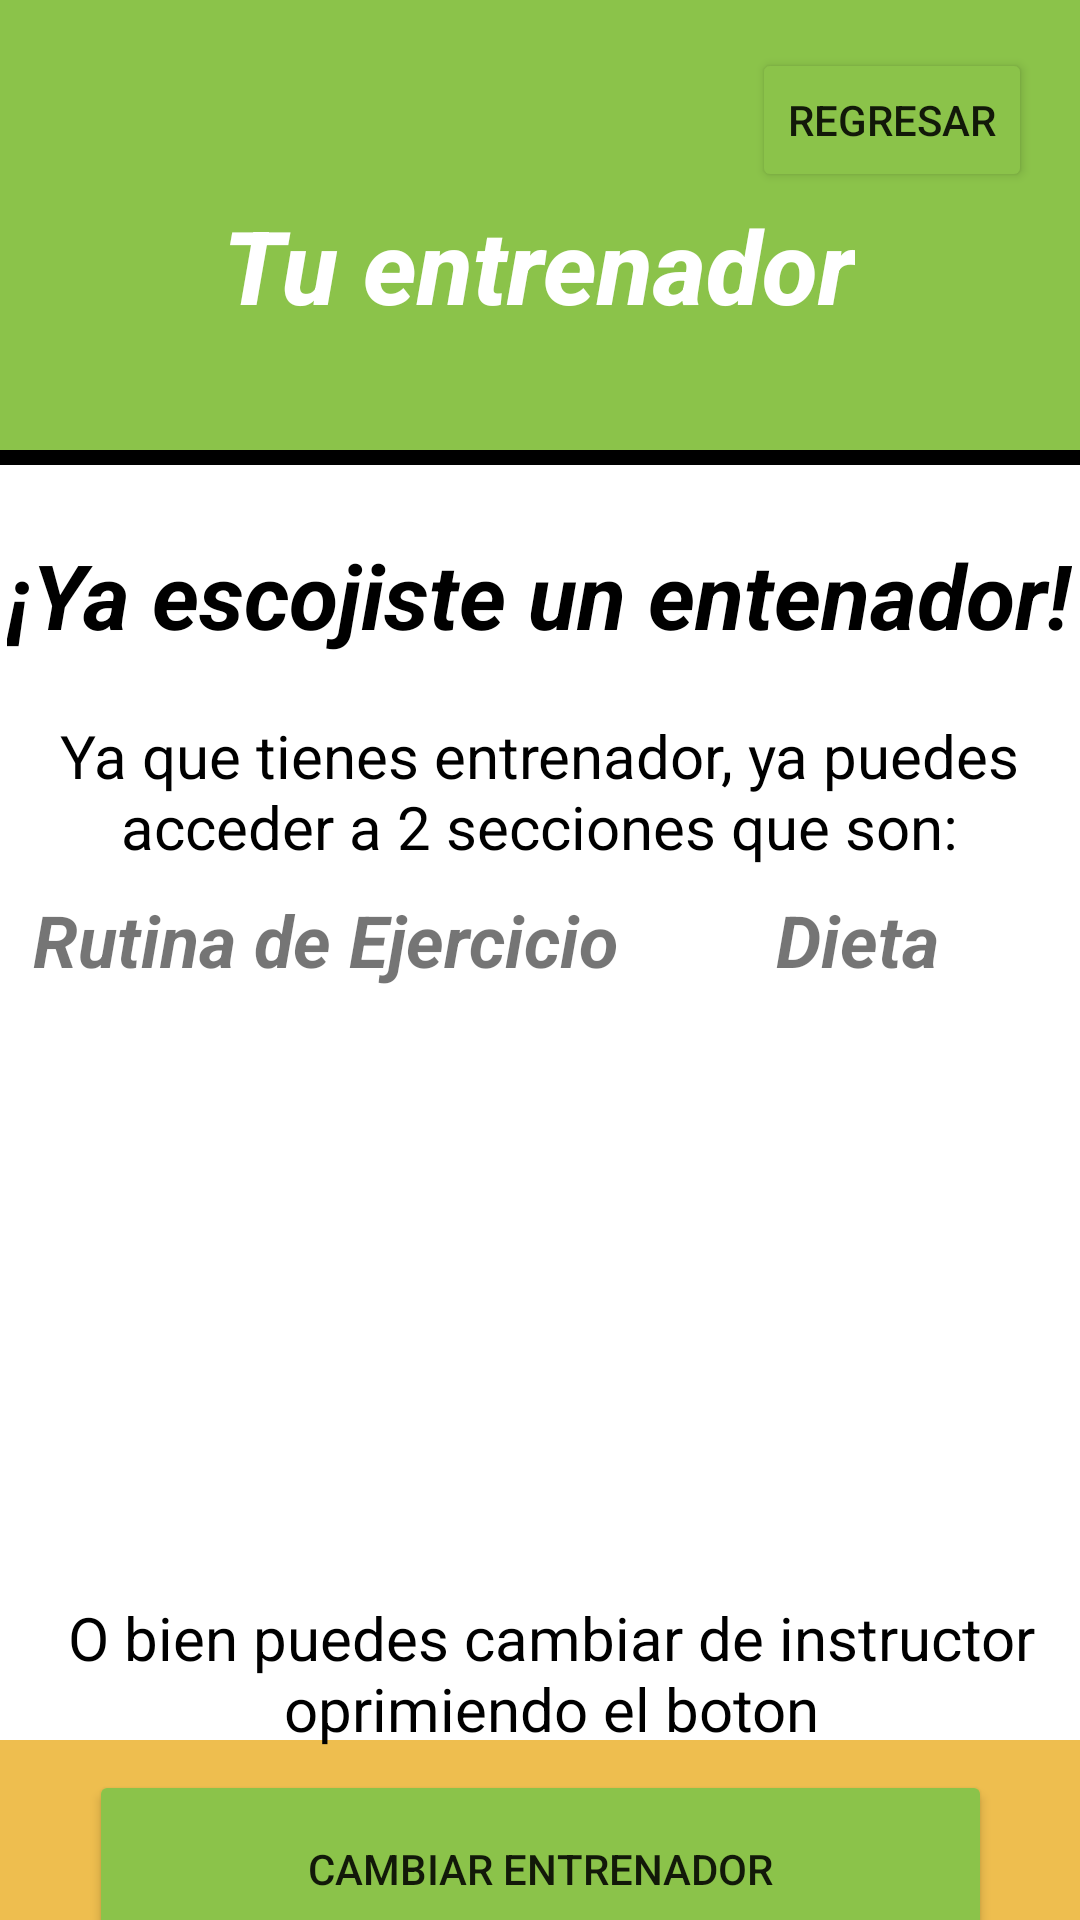

The Android layout XML behind this screen, and the referenced resources:
<!-- AndroidManifest.xml: application theme Theme.SaiyaGymMejorado -->
<!-- res/layout/fragment_entrenador_confirmado.xml -->
<?xml version="1.0" encoding="utf-8"?>
<androidx.constraintlayout.widget.ConstraintLayout xmlns:android="http://schemas.android.com/apk/res/android"
    xmlns:app="http://schemas.android.com/apk/res-auto"
    xmlns:tools="http://schemas.android.com/tools"
    android:id="@+id/entrenadorConfirmadoContenedor"
    android:layout_width="match_parent"
    android:layout_height="match_parent"
    android:background="@color/white"
    tools:context=".Activities.Principal.Fragments_Principales.Coaching.Entrenadores.EntrenadorConfirmadoFragment">

    <androidx.constraintlayout.widget.ConstraintLayout
        android:id="@+id/constraintLayout2"
        android:layout_width="0dp"
        android:layout_height="5dp"
        android:background="@color/black"
        app:layout_constraintEnd_toEndOf="parent"
        app:layout_constraintStart_toStartOf="parent"
        app:layout_constraintTop_toBottomOf="@+id/contenedorAgregarAvances">

    </androidx.constraintlayout.widget.ConstraintLayout>

    <ScrollView
        android:id="@+id/scrollView2"
        android:layout_width="419dp"
        android:layout_height="60dp"
        android:background="@color/dorado_claro"
        app:layout_constraintBottom_toBottomOf="parent"
        app:layout_constraintEnd_toEndOf="parent"
        app:layout_constraintStart_toStartOf="parent" />

    <androidx.constraintlayout.widget.ConstraintLayout
        android:id="@+id/contenedorAgregarAvances"
        android:layout_width="0dp"
        android:layout_height="150dp"
        android:background="@color/verde_Limon"
        app:layout_constraintEnd_toEndOf="parent"
        app:layout_constraintStart_toStartOf="parent"
        app:layout_constraintTop_toTopOf="parent">

        <TextView
            android:id="@+id/tituloEntrenadoresDetalle"
            android:layout_width="wrap_content"
            android:layout_height="wrap_content"
            android:fontFamily="sans-serif-medium"
            android:text="@string/Tu_entrenador"
            android:textColor="@color/white"
            android:textSize="34sp"
            android:textStyle="bold|italic"
            app:layout_constraintBottom_toBottomOf="parent"
            app:layout_constraintEnd_toEndOf="parent"
            app:layout_constraintHorizontal_bias="0.498"
            app:layout_constraintStart_toStartOf="parent"
            app:layout_constraintTop_toTopOf="parent"
            app:layout_constraintVertical_bias="0.628" />

        <Button
            android:id="@+id/botonDetallesRegresar"
            android:layout_width="wrap_content"
            android:layout_height="wrap_content"
            android:layout_marginTop="16dp"
            android:layout_marginEnd="16dp"
            android:text="@string/regresar_boton"
            app:backgroundTint="@color/verde_Limon"
            app:layout_constraintEnd_toEndOf="parent"
            app:layout_constraintTop_toTopOf="parent" />

    </androidx.constraintlayout.widget.ConstraintLayout>

    <Button
        android:id="@+id/escojerNuevoEntrenador"
        android:layout_width="301dp"
        android:layout_height="66dp"
        android:layout_marginTop="440dp"
        android:text="@string/cambiarInst"
        app:backgroundTint="@color/verde_Limon"
        app:layout_constraintEnd_toEndOf="parent"
        app:layout_constraintStart_toStartOf="parent"
        app:layout_constraintTop_toBottomOf="@+id/contenedorAgregarAvances" />

    <TextView
        android:id="@+id/textView73"
        android:layout_width="wrap_content"
        android:layout_height="wrap_content"
        android:layout_marginTop="28dp"
        android:text="@string/informaciones"
        android:textColor="@color/black"
        android:textSize="30dp"
        android:textStyle="bold|italic"
        app:layout_constraintEnd_toEndOf="parent"
        app:layout_constraintHorizontal_bias="0.491"
        app:layout_constraintStart_toStartOf="parent"
        app:layout_constraintTop_toBottomOf="@+id/contenedorAgregarAvances" />

    <TextView
        android:id="@+id/textView74"
        android:layout_width="351dp"
        android:layout_height="59dp"
        android:layout_marginTop="16dp"
        android:gravity="center"
        android:text="@string/instruccionesss"
        android:textColor="@color/black"
        android:textSize="20sp"
        app:layout_constraintEnd_toEndOf="parent"
        app:layout_constraintHorizontal_bias="0.466"
        app:layout_constraintStart_toStartOf="parent"
        app:layout_constraintTop_toBottomOf="@+id/textView73" />

    <TextView
        android:id="@+id/textView78"
        android:layout_width="404dp"
        android:layout_height="59dp"
        android:layout_marginTop="310dp"
        android:gravity="center"
        android:text="@string/instruccionesssss"
        android:textColor="@color/black"
        android:textSize="20sp"
        app:layout_constraintEnd_toEndOf="parent"
        app:layout_constraintHorizontal_bias="0.428"
        app:layout_constraintStart_toStartOf="parent"
        app:layout_constraintTop_toBottomOf="@+id/textView73" />

    <ImageView
        android:id="@+id/imageView21"
        android:layout_width="161dp"
        android:layout_height="144dp"
        android:layout_marginStart="16dp"
        android:src="@drawable/dieta"
        app:layout_constraintBottom_toBottomOf="@+id/imageView22"
        app:layout_constraintStart_toEndOf="@+id/imageView22"
        app:layout_constraintTop_toTopOf="@+id/imageView22" />

    <ImageView
        android:id="@+id/imageView22"
        android:layout_width="161dp"
        android:layout_height="144dp"
        android:layout_marginStart="28dp"
        android:layout_marginTop="52dp"
        android:src="@drawable/rutinasss"
        app:layout_constraintStart_toStartOf="parent"
        app:layout_constraintTop_toBottomOf="@+id/textView74" />

    <TextView
        android:id="@+id/textView75"
        android:layout_width="wrap_content"
        android:layout_height="wrap_content"
        android:layout_marginBottom="16dp"
        android:text="@string/dietaTitulo"
        android:textSize="24sp"
        android:textStyle="bold|italic"
        app:layout_constraintBottom_toTopOf="@+id/imageView21"
        app:layout_constraintEnd_toEndOf="@+id/imageView21"
        app:layout_constraintHorizontal_bias="0.504"
        app:layout_constraintStart_toStartOf="@+id/imageView21" />

    <TextView
        android:id="@+id/textView76"
        android:layout_width="wrap_content"
        android:layout_height="wrap_content"
        android:layout_marginBottom="16dp"
        android:text="@string/rutinaEjercicio"
        android:textSize="24sp"
        android:textStyle="bold|italic"
        app:layout_constraintBottom_toTopOf="@+id/imageView22"
        app:layout_constraintEnd_toEndOf="@+id/imageView22"
        app:layout_constraintStart_toStartOf="@+id/imageView22" />

</androidx.constraintlayout.widget.ConstraintLayout>
<!-- resources referenced by this layout -->
<resources>
  <color name="black">#FF000000</color>
  <color name="dorado_claro">#EEBE4F</color>
  <color name="verde_Limon">#8BC34A</color>
  <color name="white">#FFFFFFFF</color>
  <string name="Tu_entrenador">Tu entrenador</string>
  <string name="cambiarInst">Cambiar Entrenador</string>
  <string name="dietaTitulo">Dieta</string>
  <string name="informaciones">¡Ya escojiste un entenador!</string>
  <string name="instruccionesss">Ya que tienes entrenador, ya puedes acceder a 2 secciones que son:</string>
  <string name="instruccionesssss">O bien puedes cambiar de instructor oprimiendo el boton</string>
  <string name="regresar_boton">Regresar</string>
  <string name="rutinaEjercicio">Rutina de Ejercicio</string>
  <style name="Theme.SaiyaGymMejorado" parent="Theme.MaterialComponents.DayNight.NoActionBar">
          
          <item name="colorPrimary">@color/purple_500</item>
          <item name="colorPrimaryVariant">@color/black</item>
          <item name="colorOnPrimary">@color/white</item>
          
          <item name="colorSecondary">@color/black</item>
          <item name="colorSecondaryVariant">@color/teal_700</item>
          <item name="colorOnSecondary">@color/black</item>
          
          <item name="android:statusBarColor" tools:targetApi="l">?attr/colorPrimaryVariant</item>
          
      </style>
  <color name="purple_500">#FF6200EE</color>
  <color name="teal_700">#FF018786</color>
</resources>
